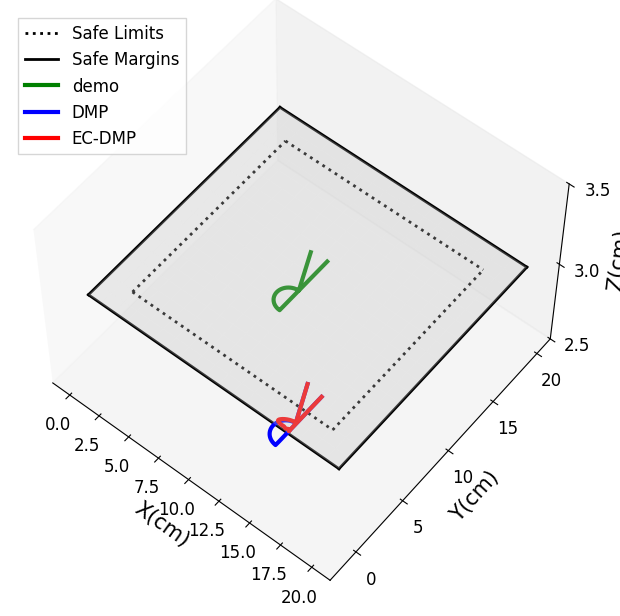

Python code for this plot:
import numpy as np
from scipy import interpolate
from scipy.spatial.transform import Rotation as R
from scipy.spatial.transform import Slerp
import copy

class CartesianDMP():
    
    def __init__(self,N_bf=300,alphaz=4.0,betaz=1.0,orientation=False):
        
        self.alphax = 1.0
        self.alphaz = alphaz
        self.betaz = betaz
        self.N_bf = N_bf # number of basis functions
        self.tau = 1.0 # temporal scaling

        self.phase = 1.0 # initialize phase variable

       

    def imitate(self, pose_demo, sampling_rate=100, oversampling=True):
        
        self.T = pose_demo.shape[0] / sampling_rate

        print(self.T)        
        if not oversampling:
            self.N = pose_demo.shape[0]
            self.dt = self.T / self.N
            self.x = pose_demo[:,:3]
            
        else:
            self.N = 10*pose_demo.shape[0] # 10-fold oversample
            print(self.N) 
            self.dt = self.T / self.N
            print(f"self.T is: {self.T}; self.dt is:{self.dt}")

            t = np.linspace(0.0,self.T,pose_demo[:,0].shape[0])
            self.x_des = np.zeros([self.N,3])
            for d in range(3):
                x_interp = interpolate.interp1d(t,pose_demo[:,d])
                for n in range(self.N):
                    self.x_des[n,d] = x_interp(n * self.dt)
                
        # Centers of basis functions 
        self.c = np.ones(self.N_bf) 
        c_ = np.linspace(0,self.T,self.N_bf)
        for i in range(self.N_bf):
            self.c[i] = np.exp(-self.alphax *c_[i])

        # Widths of basis functions 
        # (as in https://github.com/studywolf/pydmps/blob/80b0a4518edf756773582cc5c40fdeee7e332169/pydmps/dmp_discrete.py#L37)
        self.h = np.ones(self.N_bf) * self.N_bf**1.5 / self.c / self.alphax

        self.dx_des = np.gradient(self.x_des,axis=0)/self.dt
        self.ddx_des = np.gradient(self.dx_des,axis=0)/self.dt

        # Initial and final orientation
        self.x0 = self.x_des[0,:]
        self.dx0 = self.dx_des[0,:] 
        self.ddx0 = self.ddx_des[0,:]
        self.xT = self.x_des[-1,:]

        # Initialize the DMP
        self.x = copy.deepcopy(self.x0)
        self.dx = copy.deepcopy(self.dx0)
        self.ddx = copy.deepcopy(self.ddx0)

        # Evaluate the phase variable
        # self.phase = np.exp(-self.alphax*np.linspace(0.0,self.T,self.N))

        # Evaluate the forcing term
        forcing_target_pos = self.tau*self.ddx_des - self.alphaz*(self.betaz*(self.xT-self.x_des) - self.dx_des)
        self.fit_dmp(forcing_target_pos)
        
        return self.x_des
    
    def RBF(self, phase):

        if type(phase) is np.ndarray:
            return np.exp(-self.h*(phase[:,np.newaxis]-self.c)**2)
        else:
            return np.exp(-self.h*(phase-self.c)**2)

    def forcing_function_approx(self,weights,phase,xT=1,x0=0):

        BF = self.RBF(phase)
        if type(phase) is np.ndarray:
            return np.dot(BF,weights)*phase/np.sum(BF,axis=1)
        else:
            return np.dot(BF,weights)*phase/np.sum(BF)
    
    def fit_dmp(self,forcing_target):

        phase = np.exp(-self.alphax*np.linspace(0.0,self.T,self.N))
        BF = self.RBF(phase)
        X = BF*phase[:,np.newaxis]/np.sum(BF,axis=1)[:,np.newaxis]

        self.weights_pos = np.zeros([self.N_bf,3])

        # for d in range(3):
        #     self.weights_pos[:,d] = np.dot(np.linalg.pinv(X),forcing_target[:,d])

        regcoef = 0.01
        for d in range(3):        
            self.weights_pos[:,d] = np.dot(np.dot(np.linalg.pinv(np.dot(X.T,(X)) + \
                                    regcoef * np.eye(X.shape[1])),X.T),forcing_target[:,d].T) 

    def reset(self):
        
        self.phase = 1.0
        self.x = copy.deepcopy(self.x0)
        self.dx = copy.deepcopy(self.dx0)
        self.ddx = copy.deepcopy(self.ddx0)

        self.min_x = [0,0,-10]
        self.max_x= [20,20,10]
        self.d0 = [2,2,2]
        self.k = [1,2,20]



    def step(self, disturbance=None):
        
        disturbance_pos = np.zeros(3)
        disturbance_ori = np.zeros(3)

        if disturbance is None:
            disturbance = np.zeros(6)
        else:
            disturbance_pos = disturbance[:3]
            disturbance_ori = disturbance[3:]
        
        self.phase += (-self.alphax * self.tau * self.phase) * (self.T/self.N)
        forcing_term_pos = self.forcing_function_approx(self.weights_pos,self.phase)

        self.ddx = self.alphaz * (self.betaz * (self.xT - self.x) - self.dx) + forcing_term_pos + disturbance_pos
        self.dx += self.ddx * self.dt * self.tau
        self.x += self.dx * self.dt * self.tau

      
        return copy.deepcopy(self.x), copy.deepcopy(self.dx), copy.deepcopy(self.ddx)

    def rollout(self,tau=1.0,x0=None,xT=None):

        x_rollout = np.zeros([self.N,3])
        dx_rollout = np.zeros([self.N,3])
        ddx_rollout = np.zeros([self.N,3])

        self.x0  = x0
        
        if xT is None:
            xT = self.xT

        x_rollout[0,:] = self.x0
        dx_rollout[0,:] = self.dx0
        ddx_rollout[0,:] = self.ddx0

        
        
        if xT is None:
            xT = self.xT
        
        phase = np.exp(-self.alphax*tau*np.linspace(0.0,self.T,self.N))

        # Position forcing term
        forcing_term_pos = np.zeros([self.N,3])
        print(forcing_term_pos.shape)
        for d in range(3):
            forcing_term_pos[:,d] = self.forcing_function_approx(
                self.weights_pos[:,d],phase,xT[d],self.x0[d])
            

        for d in range(3):
            for n in range(1,self.N):
            
                ddx_rollout[n,d] = self.alphaz*(self.betaz*(xT[d]-x_rollout[n-1,d]) - \
                                               dx_rollout[n-1,d]) + forcing_term_pos[n,d] 
                dx_rollout[n,d] = dx_rollout[n-1,d] + tau*ddx_rollout[n-1,d]*self.dt
                x_rollout[n,d] = x_rollout[n-1,d] + tau*dx_rollout[n-1,d]*self.dt
        
        # Get orientation rollout

        return x_rollout,dx_rollout,ddx_rollout
    
    def rollout_ECDMP(self,tau=1.0,x0=None,xT=None):

        x_rollout = np.zeros([self.N,3])
        dx_rollout = np.zeros([self.N,3])
        ddx_rollout = np.zeros([self.N,3])

        self.x0  = x0
        
        if xT is None:
            xT = self.xT

        x_rollout[0,:] = self.x0
        dx_rollout[0,:] = self.dx0
        ddx_rollout[0,:] = self.ddx0


        
        phase = np.exp(-self.alphax*tau*np.linspace(0.0,self.T,self.N))

        # Position forcing term
        forcing_term_pos = np.zeros([self.N,3])
        for d in range(3):
            forcing_term_pos[:,d] = self.forcing_function_approx(
                self.weights_pos[:,d],phase,xT[d],self.x0[d])
        print(forcing_term_pos[:,d].shape)
            
        min_x = [0,0,-10]
        max_x= [20,20,10]
        d0 = [2,2,2]
        k = [1,2,20]
        for d in range(3):
            for n in range(1,self.N):

                if x_rollout[n-1,d]-min_x[d] < d0[d]:
                    u = k[d] * (1/(x_rollout[n-1,d]-min_x[d])-1/d0[d])*(1/(x_rollout[n-1,d]-min_x[d])**2)
                elif max_x[d]-x_rollout[n-1,d] < d0[d]:
                    u = k[d] * (1/d0[d]-1/(max_x[d]-x_rollout[n-1,d]))*(1/(max_x[d]-x_rollout[n-1,d])**2)
                else:
                    u = 0

                ddx_rollout[n,d] = self.alphaz*(self.betaz*(xT[d]-x_rollout[n-1,d]) - \
                                               dx_rollout[n-1,d]) + forcing_term_pos[n,d]+u
                dx_rollout[n,d] = dx_rollout[n-1,d] + tau*ddx_rollout[n-1,d]*self.dt
                x_rollout[n,d] = x_rollout[n-1,d] + tau*dx_rollout[n-1,d]*self.dt
        
        # Get orientation rollout

        return x_rollout,dx_rollout,ddx_rollout


# Test

if __name__ == "__main__":

    import matplotlib.pyplot as plt
    import matplotlib as mpl

    plt.rcParams['axes.unicode_minus'] = False#使用上标小标小一字号
    plt.rcParams['font.sans-serif']=['Times New Roman']

    mpl.rcParams['font.sans-serif'] = ['STZhongsong']    # 指定默认字体：解决plot不能显示中文问题
    mpl.rcParams['axes.unicode_minus'] = False  

    plt.rcParams['axes.unicode_minus'] = False#使用上标小标小一字号
    plt.rcParams['font.sans-serif']=['Times New Roman']

    font1={'family': 'Times New Roman', 'weight': 'light', 'size': 12}
    plt.figure(figsize=(8, 6))
    plt.rcParams['xtick.direction'] = 'in'
    plt.rcParams['ytick.direction'] = 'in'



    demo = np.zeros([300,3])
    t2 = np.linspace(0,1,100)


    # demo[:,0] = np.cos(8*t2)
    # demo[:,1] = np.sin(12*t2)
    # demo[:,2] = -np.sin(10*t2)

    tra1x = np.zeros(100)
    tra1y = np.linspace(0,5,100)

    tra2x = np.sin(np.linspace(0,np.pi,100,endpoint=True))
    tra2y = 4 + np.cos(np.linspace(0,np.pi,100,endpoint=True))  

    tra3x = np.linspace(0,1.25,100)
    tra3y = np.linspace(3,0.1,100)

    tra_x = np.hstack((tra1x,tra2x,tra3x))
    tra_y = np.hstack((tra1y,tra2y,tra3y))
    tra_z = np.ones(300)*3

    demo[:,0] = -tra_x+10
    demo[:,1] = -tra_y+12
    demo[:,2] = tra_z 


    dmp = CartesianDMP(alphaz=25.0,betaz=25.0/4.0,orientation=False)
    x_des = dmp.imitate(demo)

    # 生成泛化轨迹
    x_rollout, _, _ = dmp.rollout(x0=[16,3.5,3],xT=[14.75,3.7,3])
    x_rollout2, _, _ = dmp.rollout_ECDMP(x0=[16,3.5,3],xT=[14.75,3.7,3])

    np.savetxt(r'D:\大论文\实验代码\Joing_dmps\numerical_test\case2\x_des', x_des)
    np.savetxt(r'D:\大论文\实验代码\Joing_dmps\numerical_test\case2\dmp', x_rollout)
    np.savetxt(r'D:\大论文\实验代码\Joing_dmps\numerical_test\case2\ec-dmp', x_rollout2)
    
    # 绘制三维图
    ax3 = plt.axes(projection='3d')
    
    # 二元函数定义域平面
    x = np.linspace(0, 20, 20)
    y = np.linspace(0, 20, 20)
    X, Y = np.meshgrid(x, y)

    ax3.plot_surface(X,
                Y,
                Z=X*0+3,
                color='white',
                alpha=0.3 )
    
    ax3.set_xlabel('X(cm)', fontsize=15)
    ax3.set_ylabel('Y(cm)', fontsize=15)
    ax3.set_zlabel('Z(cm)', fontsize=15) 

    ax3.grid(False)

    ax3.tick_params(axis='x', labelsize=12)
    ax3.tick_params(axis='y', labelsize=12)
    ax3.tick_params(axis='z', labelsize=12)
    ax3.set_zlim(2.9,3.1)

    z_demo = np.ones(200)*3
    # # 安全裕度
    ax3.plot(np.ones(200)*2, np.linspace(2,18,200), z_demo,'black', linestyle=':' ,linewidth=2, label='Safe Limits')
    ax3.plot(np.ones(200)*18, np.linspace(2,18,200), z_demo,'black', linestyle=':' ,linewidth=2)
    ax3.plot( np.linspace(2,18,200), np.ones(200)*2,z_demo,'black', linestyle=':' ,linewidth=2)
    ax3.plot( np.linspace(2,18,200),np.ones(200)*18, z_demo,'black', linestyle=':' ,linewidth=2)
    # 安全边界
    ax3.plot(np.ones(200)*0, np.linspace(0,20,200), z_demo, 'black', linewidth=2, label='Safe Margins')
    ax3.plot(np.ones(200)*20, np.linspace(0,20,200), z_demo, 'black' ,linewidth=2)
    ax3.plot( np.linspace(0,20,200), np.ones(200)*0,z_demo, 'black' ,linewidth=2)
    ax3.plot( np.linspace(0,20,200),np.ones(200)*20, z_demo, 'black' ,linewidth=2)
    # 演示轨迹与泛化轨迹 
    ax3.plot(x_des[:,0], x_des[:,1], x_des[:,2],'g',linewidth=3, label='demo')
    ax3.plot(x_rollout[:,0],x_rollout[:,1], x_rollout[:,2],'b',linewidth=3, label='DMP')
    ax3.plot(x_rollout2[:,0],x_rollout2[:,1], x_rollout2[:,2],'r',linewidth=3, label='EC-DMP')

    # ax3.set_xticks([0,2,10,18,20])
    # ax3.set_yticks([0,2,10,18,20])
    ax3.set_zticks([2.5,3,3.5])
    
    plt.legend(loc=2,prop = {'size':12},
        ncols=1, shadow=False, fancybox=False)
    ax3.view_init(elev=56, azim=-51)
    plt.subplots_adjust(left=0.0, bottom=0.05, right=0.9, top=1.0,hspace=0.1,wspace=0.1)
    plt.savefig('case2-2.png',dpi=600)
    plt.show()
